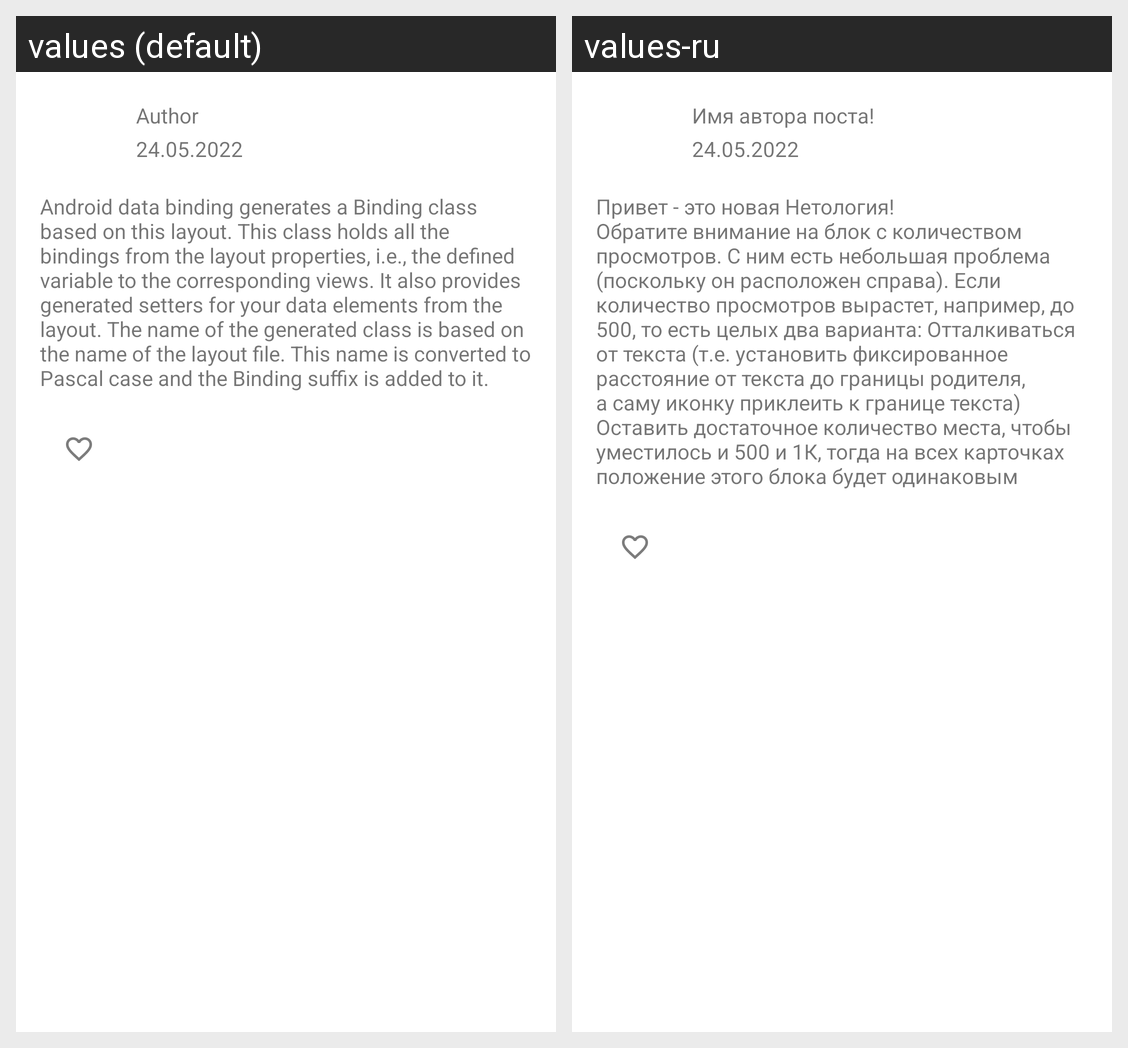

The same Android screen rendered under two of its app's locales, left to right. List the strings drawn on it with the default value and each locale's translation.
Android screen res/layout/card_post.xml rendered under 2 locales, left to right: values (default), values-ru. Device: Nexus 5 (rendered at 1080×1920; each locale shown at half size, 540×960, under a caption strip naming it); theme Theme.NMedia.
Strings drawn on this screen, with the default value and each locale's value (text and hints the layout hard-codes, and strings that could not be matched under every locale, appear in the picture but are not listed):

AuthorName
  values: Author
  values-ru: Имя автора поста!

date
  values: 24.05.2022
  values-ru: 24.05.2022  [not translated; the default value is used]

textPost
  values: Android data binding generates a Binding class based on this layout. This class holds all the bindings from the layout properties, i.e., the defined variable to the corresponding views. It also provides generated setters for your data elements from the layout. The name of the generated class is based on the name of the layout file. This name is converted to Pascal case and the Binding suffix is …[clipped]
  values-ru: Привет - это новая Нетология!
      Обратите внимание на блок с количеством просмотров. С ним есть небольшая проблема (поскольку он расположен справа). Если количество просмотров вырастет, например, до 500, то есть целых два варианта: Отталкиваться от текста (т.е. установить фиксированное расстояние от текста до границы родителя, а саму иконку приклеить к границе текста) Оставить достаточное количество …[clipped]
